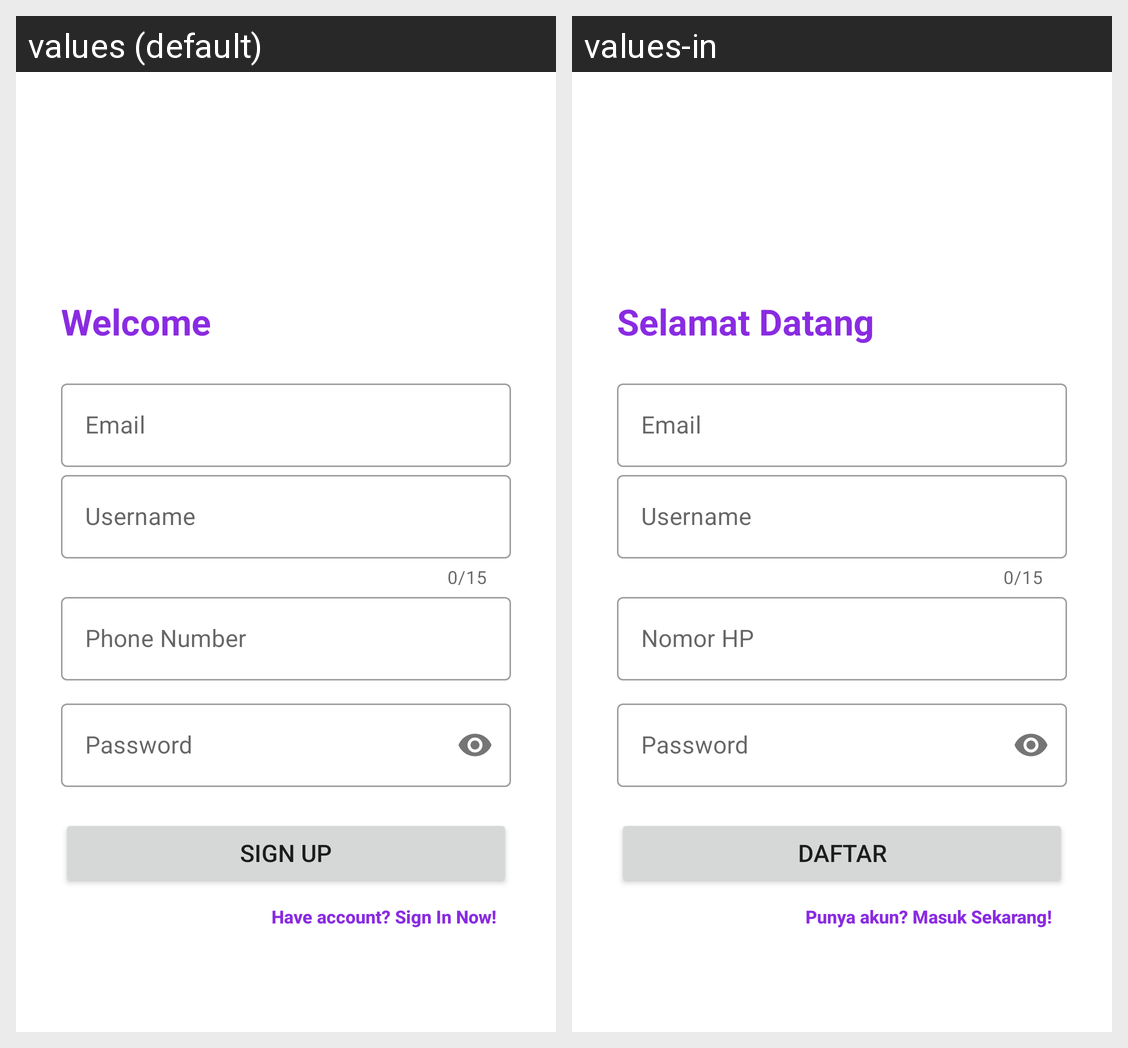

Translations of the strings shown on this Android screen, per locale in the grid:
Android screen res/layout/activity_sign_up.xml rendered under 2 locales, left to right: values (default), values-in. Device: Nexus 5 (rendered at 1080×1920; each locale shown at half size, 540×960, under a caption strip naming it); theme Theme.MovieRivvana.
Strings drawn on this screen, with the default value and each locale's value (text and hints the layout hard-codes, and strings that could not be matched under every locale, appear in the picture but are not listed):

slogan_signup
  values: Welcome
  values-in: Selamat Datang

email
  values: Email
  values-in: Email

username
  values: Username
  values-in: Username

phone_number
  values: Phone Number
  values-in: Nomor HP

password
  values: Password
  values-in: Password

signup
  values: Sign Up
  values-in: Daftar

old_user
  values: Have account? Sign In Now!
  values-in: Punya akun? Masuk Sekarang!
